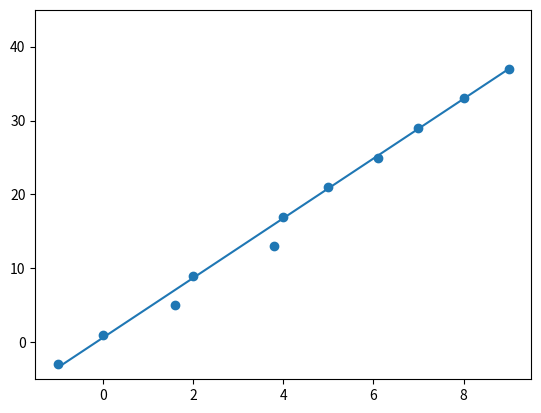

Generate this figure with matplotlib:

import numpy as np
import matplotlib.pyplot as plt

# SGD model
class SGD:
    #   sgd: will estimate the parameters w0 and w1 (here it uses least square cost function)
    #   model: the model we are trying to optimize using sgd
    #   xs: all point on the plane
    #   ys: all response on the plane
    #   learning_rate: the learning rate for the step that weights update will take
    #   max_num_iteration: the number of iteration before we stop updating

    def __init__(self):
        # Linear Model with two weights: bias (intercept) and weight (slope)
        self.weight = np.random.uniform(0,1,1)
        self.bias = 0.0
    
    def derivate(self, x, y):
        y_pred = self.weight*x + self.bias
        # dx_w: partial derivative of the weight 
        dx_w = 2*x*(y_pred - y)
        # dx_b: partial derivative of bias
        dx_b = 2*(y_pred - y)
        return dx_w, dx_b
    
    def train(self, X, Y, lr = 0.01, epoch = 10):
        for i in range(epoch):
            for x, y in zip(X, Y):
                dx_w, dx_b = self.derivate(x, y)
                self.weight -= lr*dx_w
                self.bias -= lr*dx_b
                
    def predict(self, x):
        return self.weight * x + self.bias 


# Creating sgd model 
model = SGD()


# result should be approximate intercept = 1 and slope = 4
x = [-1,0,1.6,2,3.8,4,5,6.1,7,8,9]
y = [-3,1,5,9,13,17,21,25,29,33,37]


# model training

model.train(x,y)


# plotting the model
plt.scatter(x,y)
plt.ylim(-5, 45)
x_test = np.linspace(-1., 9., num=20)
y_pred = []
for i in x_test:
    y_pred.append(model.predict(i)[0])
plt.plot(x_test, y_pred)
plt.show()

